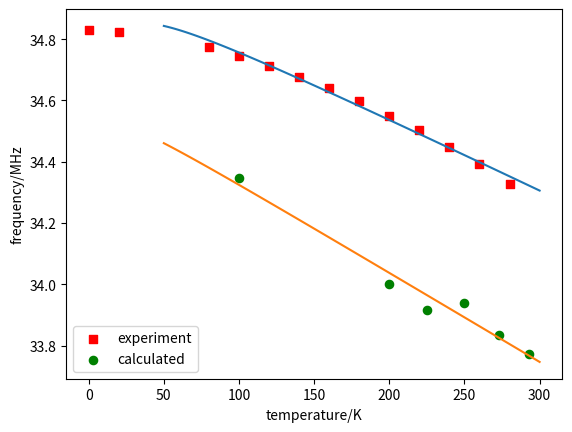

Python code for this plot:
#!/usr/bin/env python3

import matplotlib.pyplot as plt
import numpy as np


exptT=[
280,
260,
240,
220,
200,
180,
160,
140,
120,
100,
80,
20,
0]

exptFq=[
34.327,
34.392,
34.447,
34.502,
34.550,
34.597,
34.640,
34.677,
34.713,
34.745,
34.775,
34.824,
34.829]

exptFit=[
34.35216871,
34.3984564,
34.44460196,
34.49056662,
34.53629613,
34.58171208,
34.62669691,
34.67106584,
34.71451092,
34.75647785,
34.795858,
34.82087468
]

calcT=[
293,
273,
250,
225,
200,
100]

calcFq=[
33.77153,
33.83568,
33.93888,
33.91430,
34.00137,
34.34826]

calcFit=[
33.76681024,
33.82502047,
33.89191277,
33.96454364,
34.03706338,
34.32436412]

def fitF(a,b,c,T):
  return a+b*T+c/T

def fitExp(T):
  return fitF(35.0232215, -0.002357, -3.1041262, T)

def fitCalc(T):
  return fitF(34.6266672, -0.002923, -1.0001559, T)

dom = np.linspace(50,300,100)
expr_fit       = [ fitExp(item) for item in dom ]
calc_fit       = [ fitCalc(item) for item in dom]

plt.scatter(exptT, exptFq, marker='s', s=35, color='r', label='experiment')
#plt.plot(exptT[:-1], exptFit)
plt.plot(dom, expr_fit)
plt.scatter(calcT, calcFq, marker='o', s=35,color='g', label='calculated')
#plt.plot(calcT,calcFit)
plt.plot(dom, calc_fit)

plt.legend(loc=3)

plt.title("")
plt.xlabel("temperature/K")
plt.ylabel('frequency/MHz')

plt.show()
